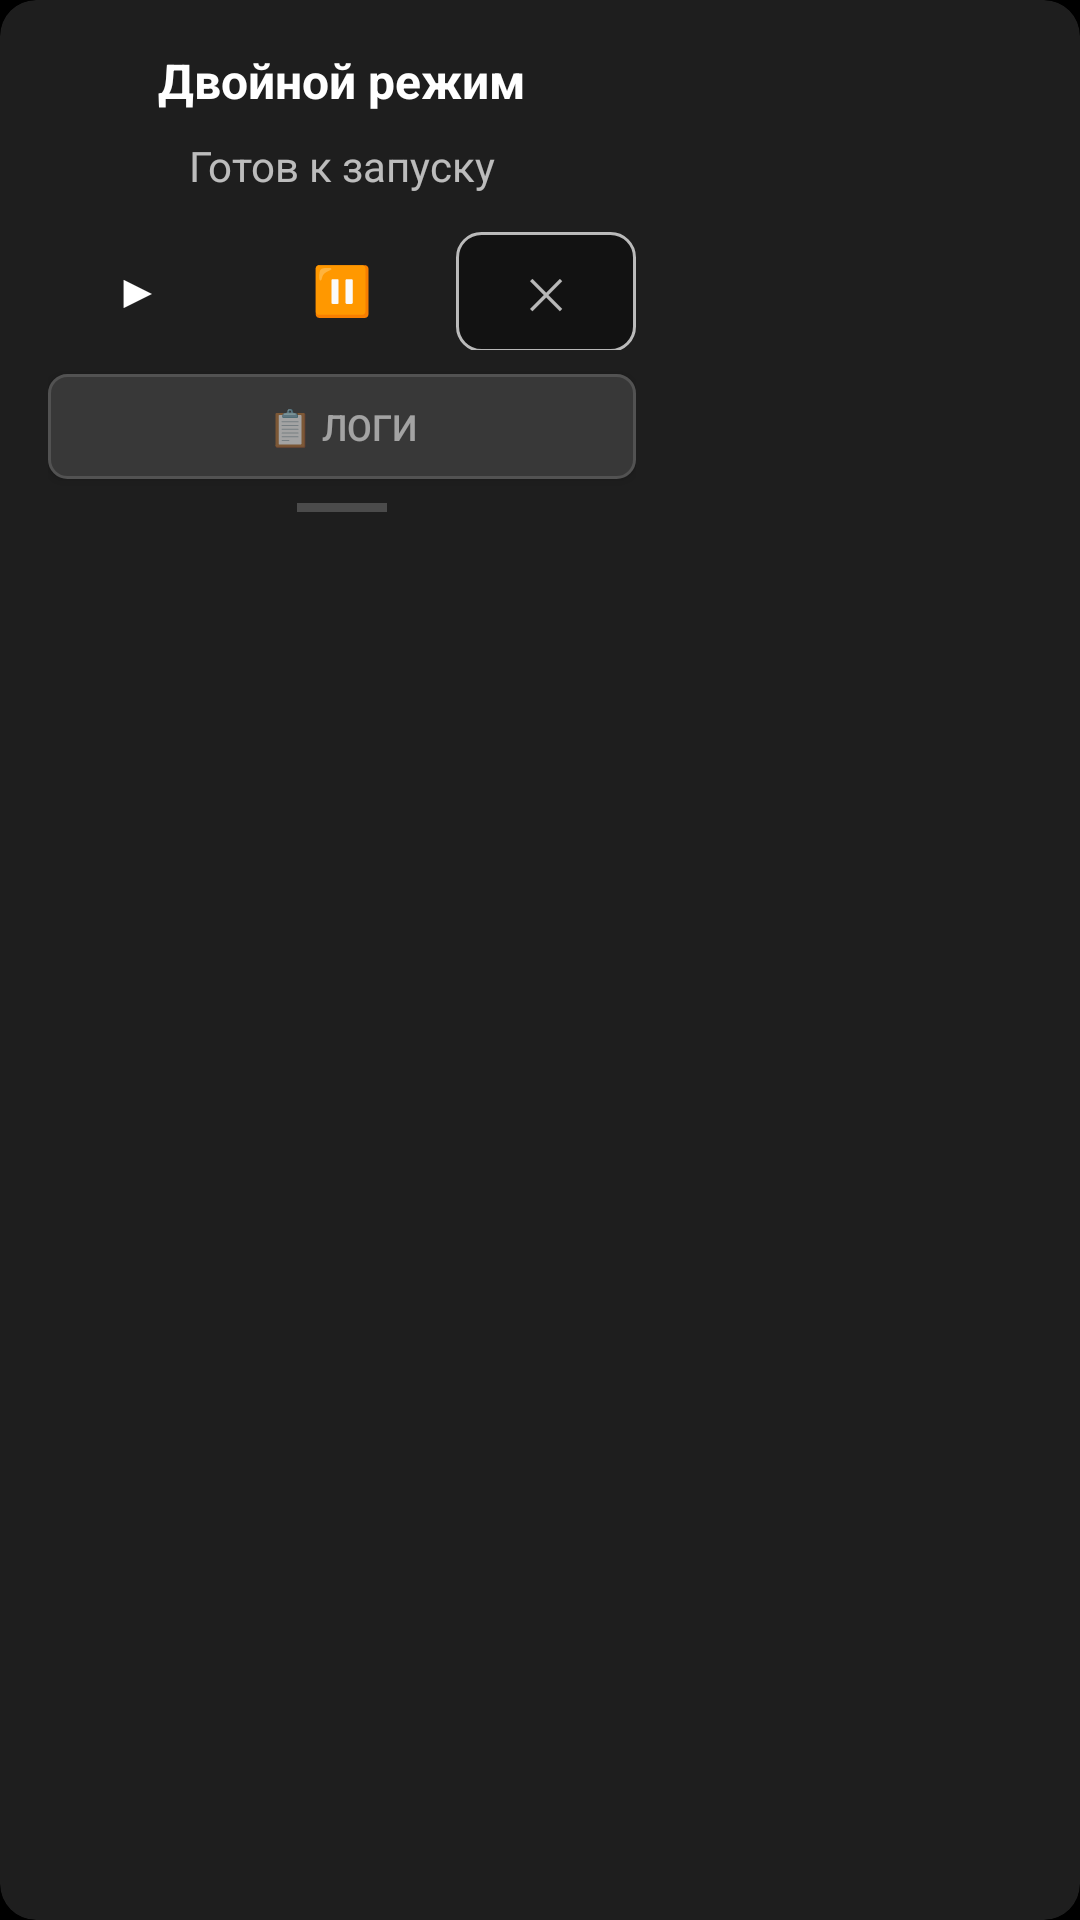

Layout XML and referenced resources for this Android screen:
<!-- AndroidManifest.xml: application theme Theme.DiceAutoBet -->
<!-- res/layout/layout_floating_dual_control_main.xml -->
<?xml version="1.0" encoding="utf-8"?>
<androidx.cardview.widget.CardView
    xmlns:android="http://schemas.android.com/apk/res/android"
    xmlns:app="http://schemas.android.com/apk/res-auto"
    android:layout_width="wrap_content"
    android:layout_height="wrap_content"
    android:layout_margin="8dp"
    app:cardCornerRadius="12dp"
    app:cardElevation="8dp"
    app:cardBackgroundColor="@color/card_background">

    <LinearLayout
        android:layout_width="wrap_content"
        android:layout_height="wrap_content"
        android:orientation="vertical"
        android:padding="16dp"
        android:minWidth="200dp">

        
        <TextView
            android:id="@+id/textTitle"
            android:layout_width="wrap_content"
            android:layout_height="wrap_content"
            android:text="Двойной режим"
            android:textColor="@color/text_primary"
            android:textSize="16sp"
            android:textStyle="bold"
            android:layout_gravity="center_horizontal"
            android:layout_marginBottom="8dp" />

        
        <TextView
            android:id="@+id/textStatus"
            android:layout_width="wrap_content"
            android:layout_height="wrap_content"
            android:text="Готов к запуску"
            android:textColor="@color/text_secondary"
            android:textSize="14sp"
            android:layout_gravity="center_horizontal"
            android:layout_marginBottom="12dp" />

        
        <LinearLayout
            android:layout_width="wrap_content"
            android:layout_height="wrap_content"
            android:orientation="horizontal"
            android:layout_gravity="center_horizontal">

            
            <Button
                android:id="@+id/btnStart"
                android:layout_width="60dp"
                android:layout_height="40dp"
                android:layout_marginEnd="4dp"
                android:text="▶"
                android:textSize="16sp"
                android:textColor="@color/white"
                android:background="@drawable/button_start_background" />

            
            <Button
                android:id="@+id/btnStop"
                android:layout_width="60dp"
                android:layout_height="40dp"
                android:layout_marginStart="4dp"
                android:layout_marginEnd="4dp"
                android:text="⏸"
                android:textSize="16sp"
                android:textColor="@color/white"
                android:background="@drawable/button_stop_background" />

            
            <Button
                android:id="@+id/btnHide"
                android:layout_width="60dp"
                android:layout_height="40dp"
                android:layout_marginStart="4dp"
                android:text="✕"
                android:textSize="14sp"
                android:textColor="@color/text_secondary"
                android:background="@drawable/button_hide_background" />

        </LinearLayout>

        
        <Button
            android:id="@+id/btnLogs"
            android:layout_width="match_parent"
            android:layout_height="35dp"
            android:layout_marginTop="8dp"
            android:text="📋 Логи"
            android:textSize="12sp"
            android:textColor="@color/text_secondary"
            android:background="@drawable/button_logs_background"
            android:alpha="0.8" />

        
        <View
            android:layout_width="30dp"
            android:layout_height="3dp"
            android:layout_gravity="center_horizontal"
            android:layout_marginTop="8dp"
            android:background="@color/text_hint"
            android:alpha="0.5" />

    </LinearLayout>

</androidx.cardview.widget.CardView>
<!-- resources referenced by this layout -->
<resources>
  <color name="card_background">#1E1E1E</color>
  <color name="text_hint">#66FFFFFF</color>
  <color name="text_primary">#FFFFFF</color>
  <color name="text_secondary">#B3FFFFFF</color>
  <color name="white">#FFFFFF</color>
  <!-- drawable button_hide_background (drawable) -->
  <?xml version="1.0" encoding="utf-8"?>
  <shape xmlns:android="http://schemas.android.com/apk/res/android"
      android:shape="rectangle">
      <solid android:color="@color/surface" />
      <stroke 
          android:width="1dp"
          android:color="@color/text_secondary" />
      <corners android:radius="8dp" />
  </shape>
  <!-- drawable button_logs_background (drawable) -->
  <?xml version="1.0" encoding="utf-8"?>
  <shape xmlns:android="http://schemas.android.com/apk/res/android"
      android:shape="rectangle">
      <solid android:color="#404040" />
      <corners android:radius="6dp" />
      <stroke android:width="1dp" android:color="#606060" />
  </shape>
  <style name="Theme.DiceAutoBet" parent="Theme.Material3.DayNight.NoActionBar">
          
          <item name="colorPrimary">@color/primary</item>
          <item name="colorPrimaryVariant">@color/primary_dark</item>
          <item name="colorOnPrimary">@color/white</item>
  
          
          <item name="colorSecondary">@color/accent</item>
          <item name="colorSecondaryVariant">@color/accent_dark</item>
          <item name="colorOnSecondary">@color/white</item>
  
          
          <item name="android:statusBarColor">@color/background</item>
          <item name="android:navigationBarColor">@color/background</item>
  
          
          <item name="android:windowBackground">@color/background</item>
          <item name="colorSurface">@color/surface</item>
          <item name="colorOnSurface">@color/text_primary</item>
          <item name="colorSurfaceVariant">@color/card_background</item>
          <item name="colorOnSurfaceVariant">@color/text_secondary</item>
  
          
          <item name="materialCardViewStyle">@style/Widget.App.CardView</item>
          <item name="materialButtonStyle">@style/Widget.App.Button</item>
          <item name="sliderStyle">@style/Widget.App.Slider</item>
      </style>
  <color name="surface">#121212</color>
  <color name="primary">#2196F3</color>
  <color name="primary_dark">#1976D2</color>
  <color name="accent">#2196F3</color>
  <color name="accent_dark">#1976D2</color>
  <color name="background">#000000</color>
  <style name="Widget.App.CardView" parent="Widget.Material3.CardView.Elevated">
          <item name="cardCornerRadius">16dp</item>
          <item name="cardElevation">8dp</item>
          <item name="cardBackgroundColor">@color/card_background</item>
          <item name="strokeColor">@color/border_color</item>
          <item name="strokeWidth">1dp</item>
      </style>
  <style name="Widget.App.Button" parent="Widget.Material3.Button">
          <item name="cornerRadius">12dp</item>
          <item name="android:textAllCaps">false</item>
          <item name="android:padding">12dp</item>
          <item name="backgroundTint">@color/primary</item>
          <item name="android:textColor">@color/white</item>
          <item name="rippleColor">@color/ripple_color</item>
      </style>
  <style name="Widget.App.Slider" parent="Widget.Material3.Slider">
          <item name="thumbColor">@color/primary</item>
          <item name="trackColorActive">@color/primary</item>
          <item name="trackColorInactive">@color/border_color</item>
          <item name="haloColor">@color/ripple_color</item>
          <item name="thumbRadius">8dp</item>
          <item name="trackHeight">4dp</item>
          <item name="thumbElevation">0dp</item>
          <item name="android:layout_marginHorizontal">8dp</item>
      </style>
  <color name="border_color">#444444</color>
  <color name="ripple_color">#332196F3</color>
</resources>
